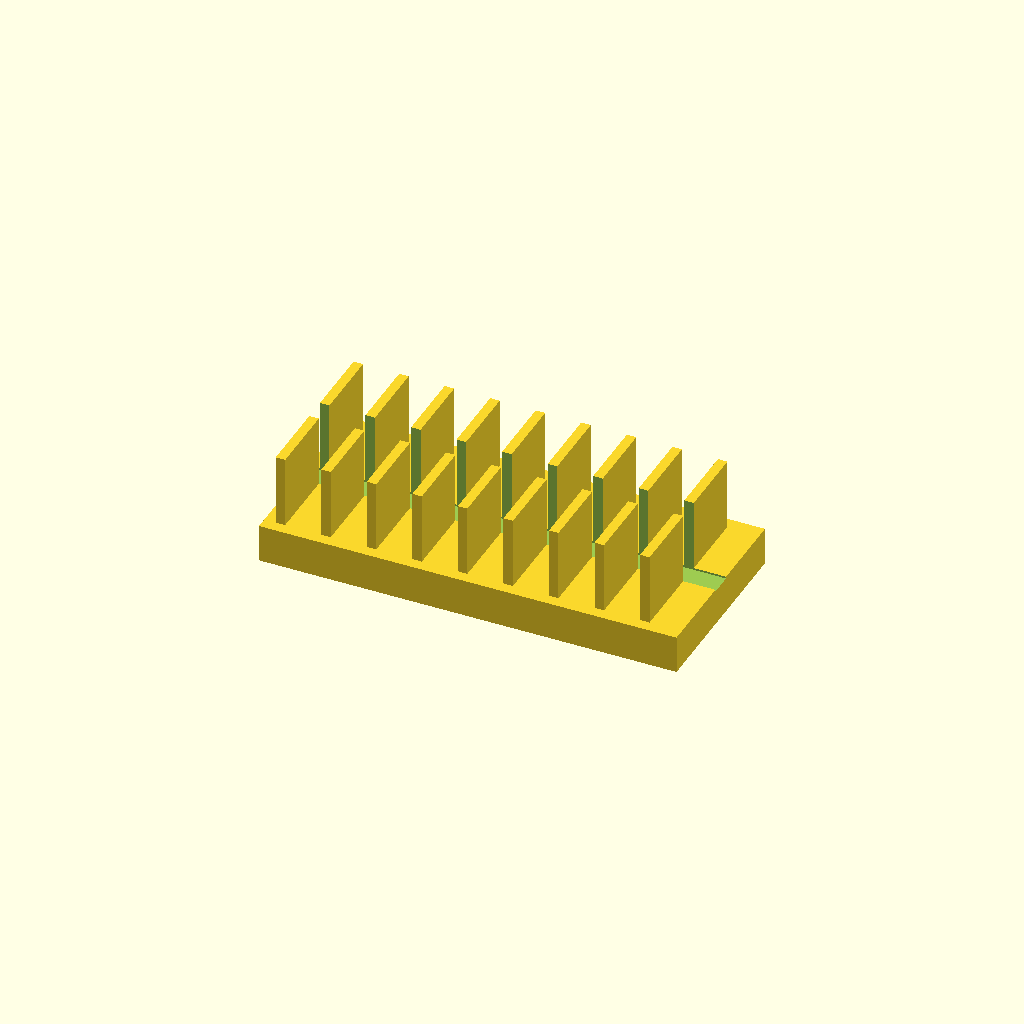
Cell 1: rendered with the file's own defaults.
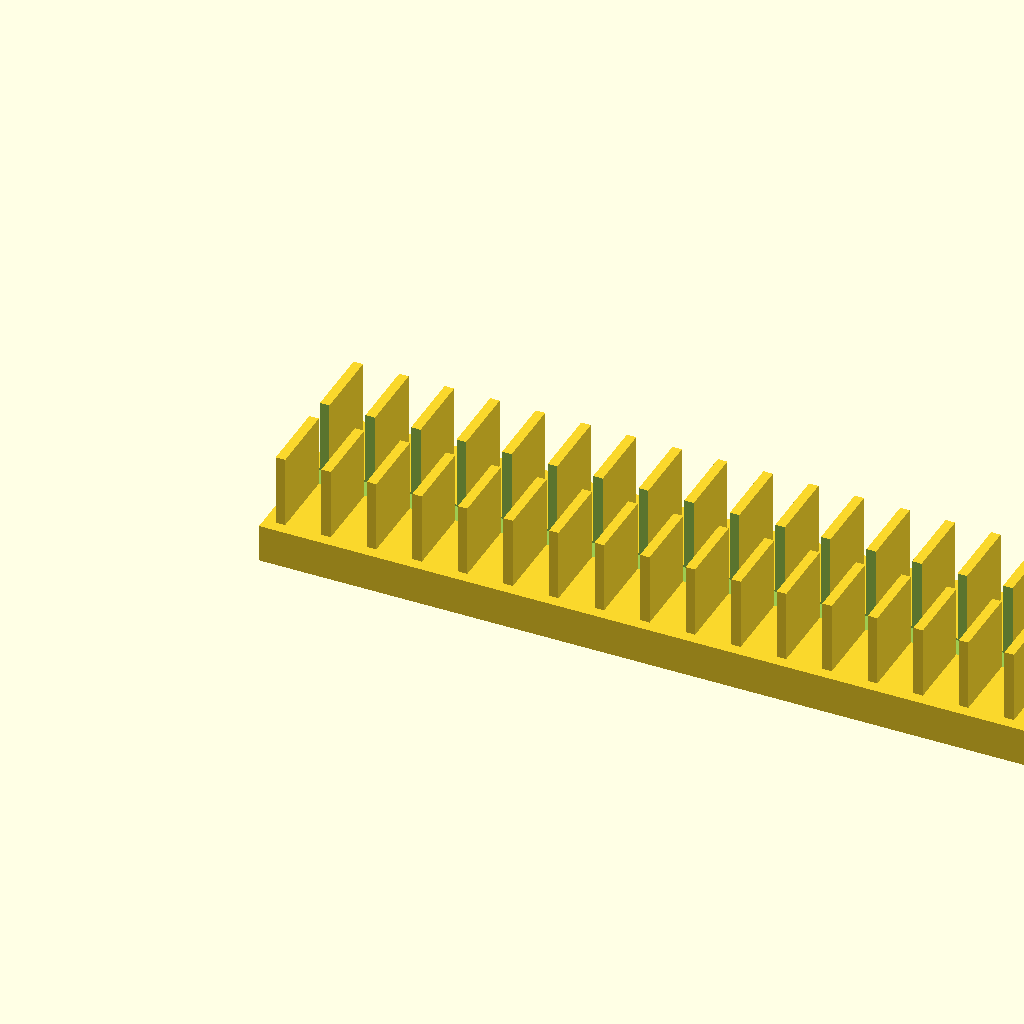
Cell 2 — base_l set to 220, the other parameters unchanged.
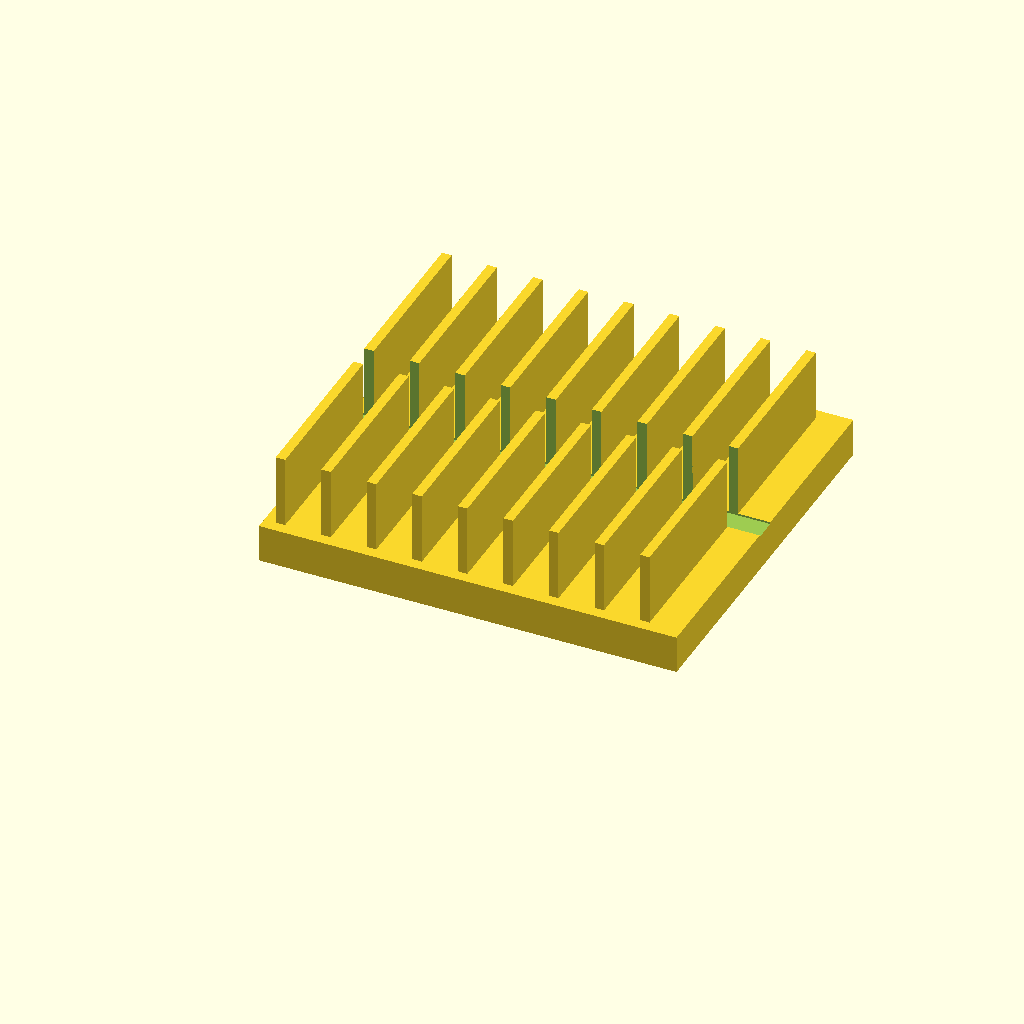
Cell 3 — base_w set to 100, the other parameters unchanged.
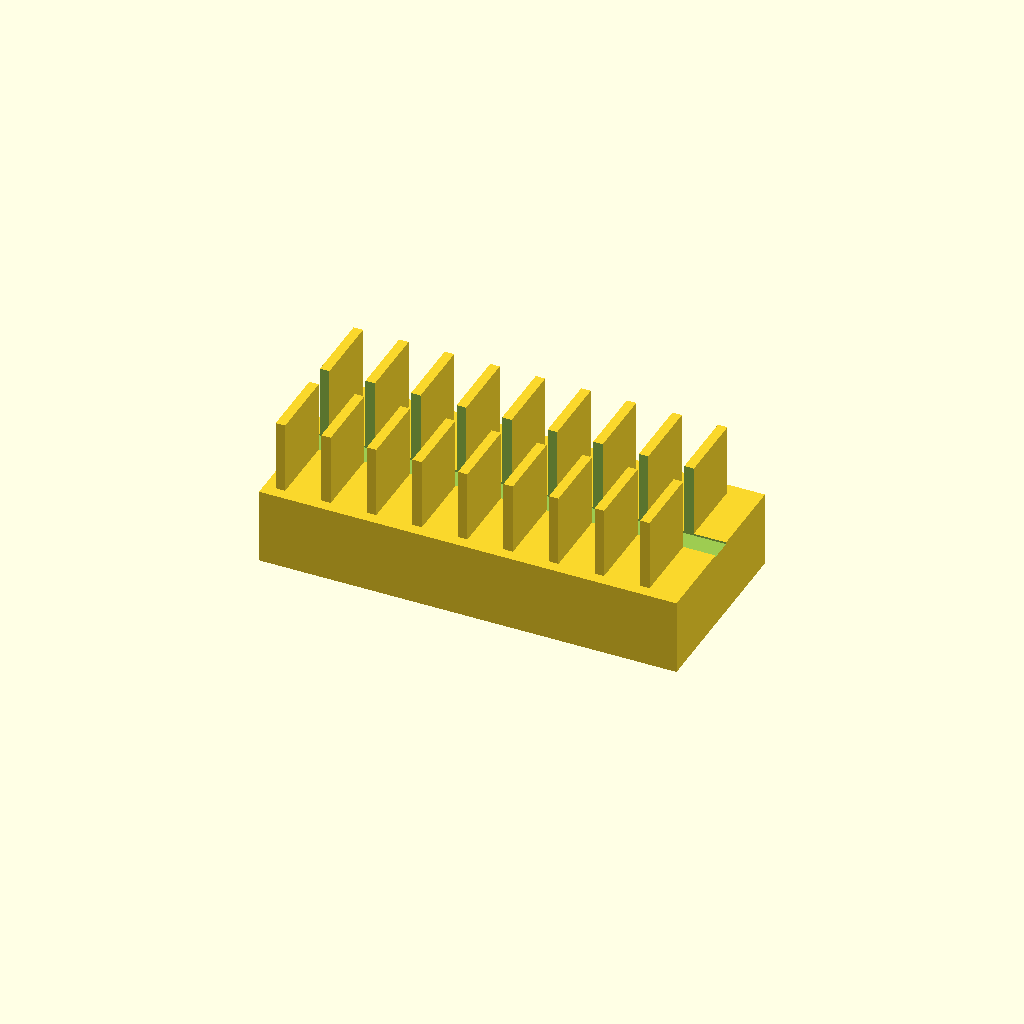
Cell 4: base_t = 20 (everything else at default).
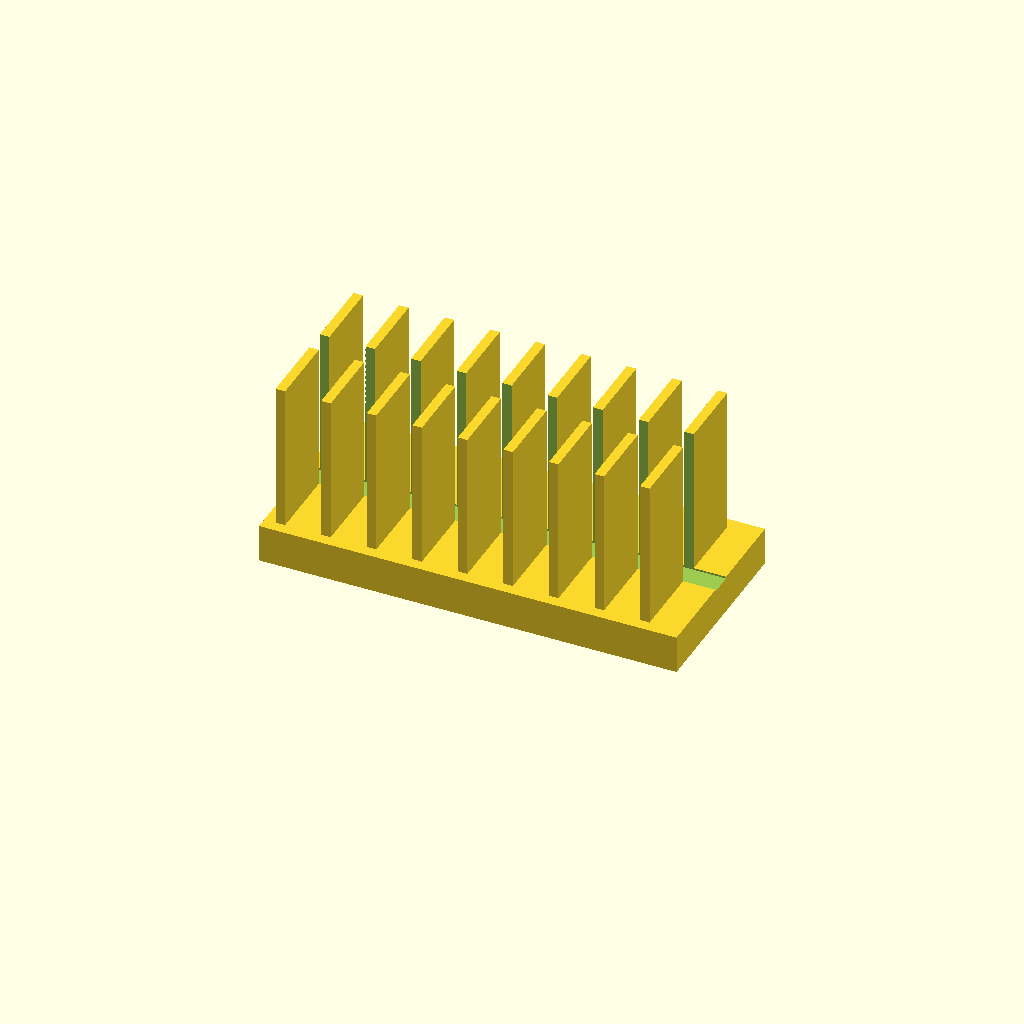
Cell 5: fin_h = 40 (everything else at default).
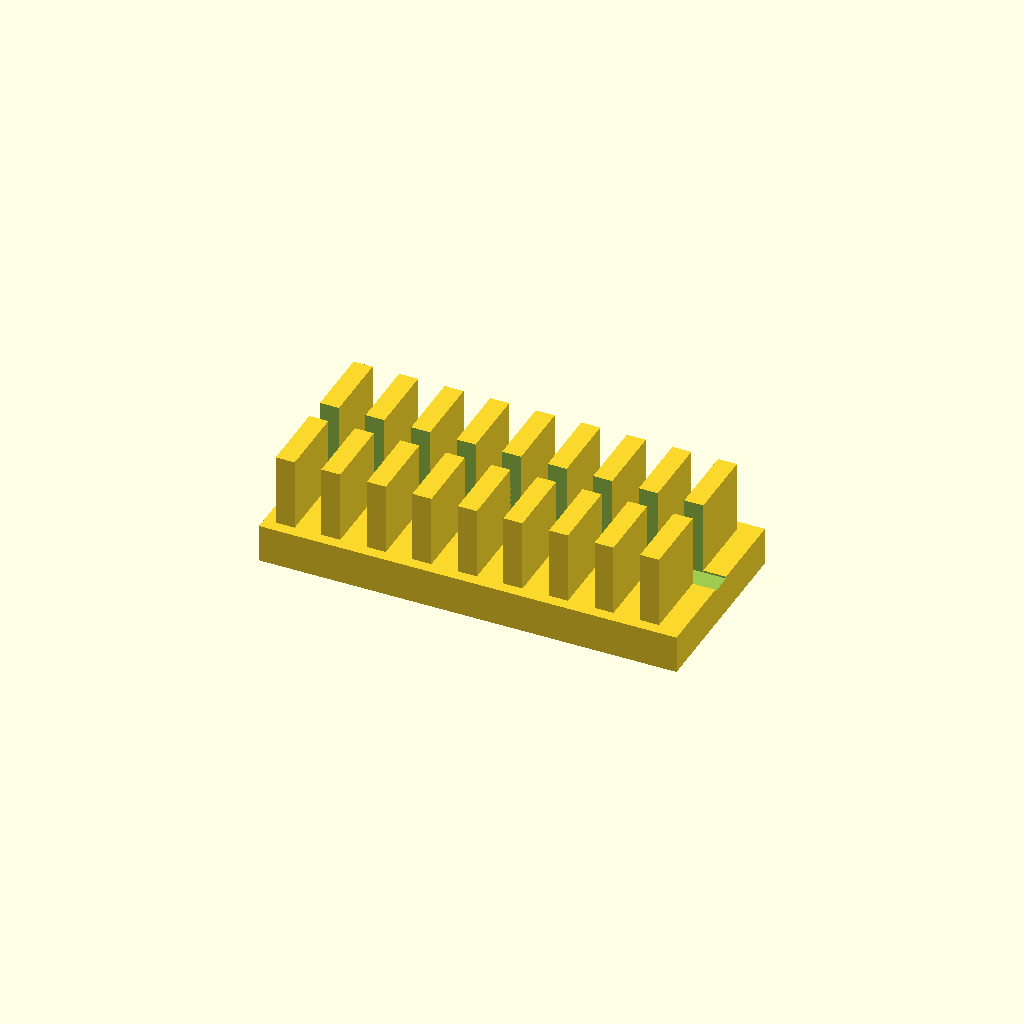
Cell 6: the same model with fin_t = 5.
One fixed orthographic camera (rotation 55°, 0°, 25°; colour scheme Cornfield) for every cell.
The OpenSCAD source (optional_data/data/solid2/heatsink/part_0092.scad):
$fn = 32;

// ----------------------------------------------------------------------
// Heatsink: slotted fin block
// ----------------------------------------------------------------------

// --- parameters (mm) ---
base_l = 110;             // base length, X
base_w = 50;              // base width, Y
base_t = 10;              // base plate thickness
fin_h = 20;               // fin height above the base
fin_t = 2.5;              // fin thickness
edge = 3;                 // margin from the base ends
pitch = 12;               // fin pitch
slot_w = 6;               // central slot width, Y

n_fins = floor((base_l - 2 * edge - fin_t) / pitch) + 1;  // fin count
total_h = base_t + fin_h - 1;  // overall height

difference() {
union() {
  cube([base_l, base_w, base_t]);
  for (i = [0 : n_fins - 1])
    translate([edge + i * pitch, edge, base_t - 1])
      cube([fin_t, base_w - 2 * edge, fin_h]);
}
  translate([-1, base_w / 2 - slot_w / 2, base_t - 0.5])
    cube([base_l + 2, slot_w, fin_h + 2]);
}
Parameter table extracted from the source (name, type, default, range or options):
base_l: number, default 110
base_w: number, default 50
base_t: number, default 10
fin_h: number, default 20
fin_t: number, default 2.5
edge: number, default 3
pitch: number, default 12
slot_w: number, default 6
